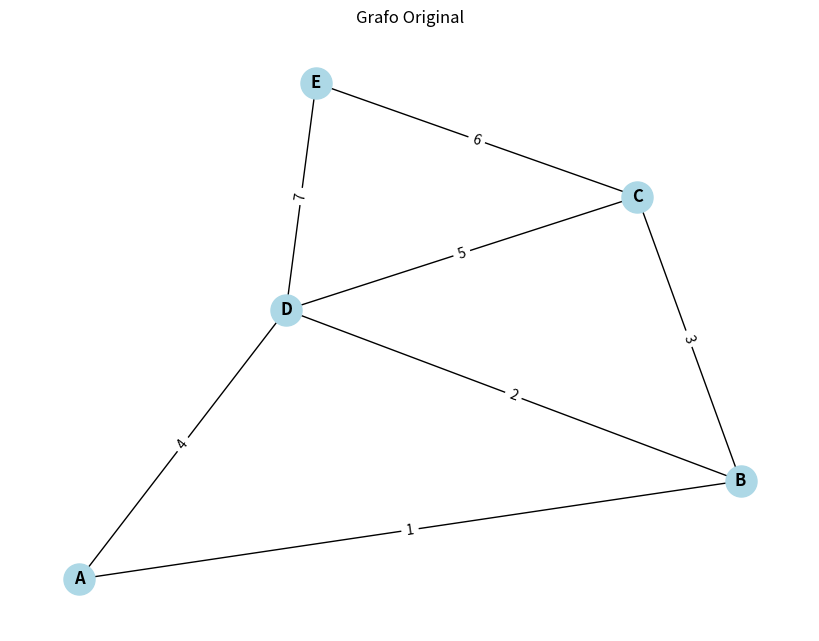
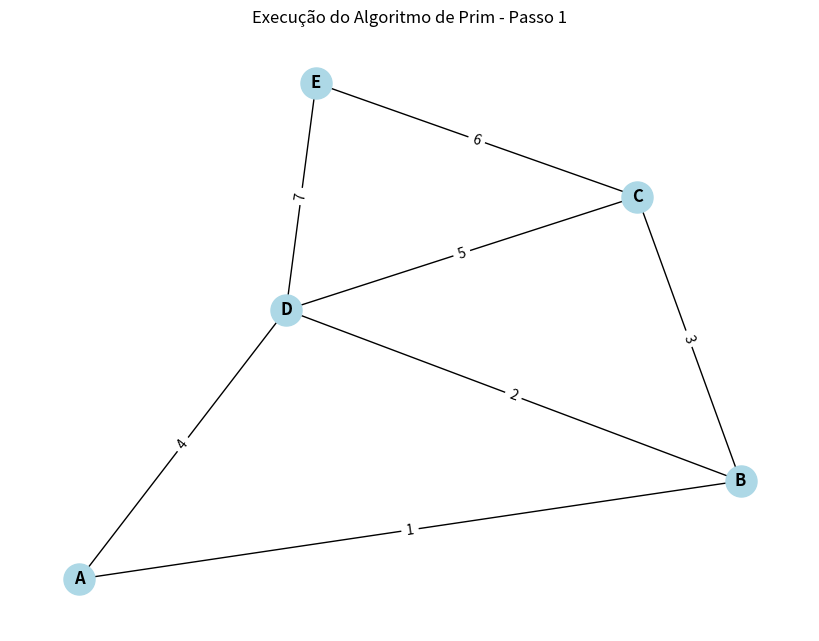
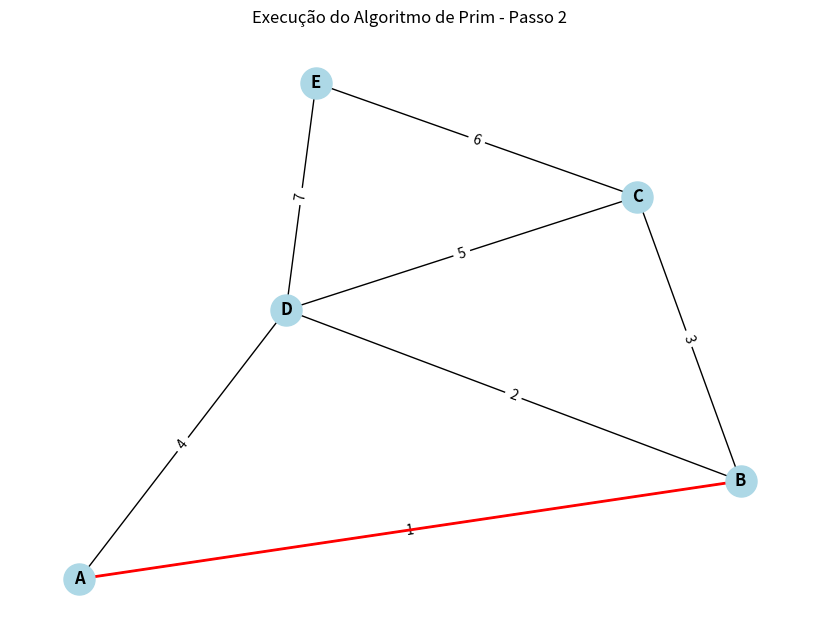
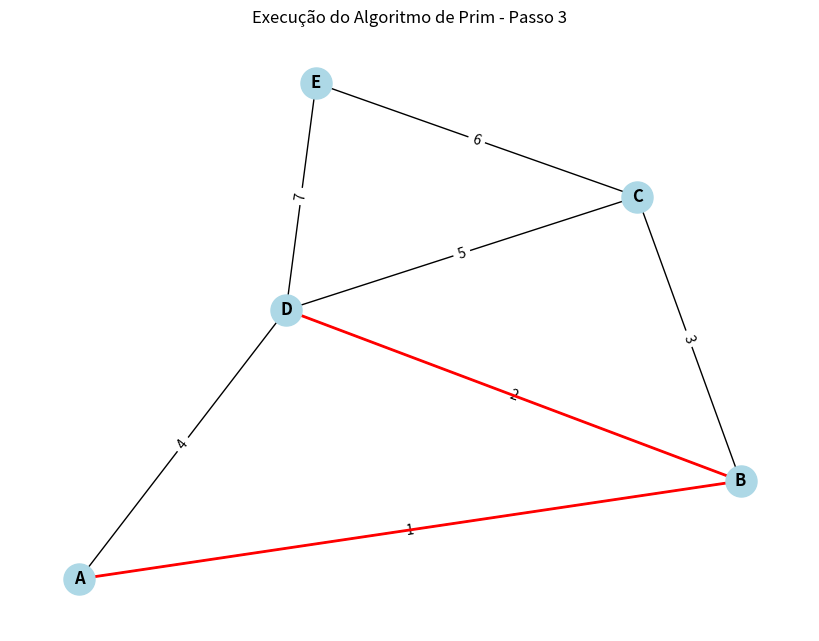
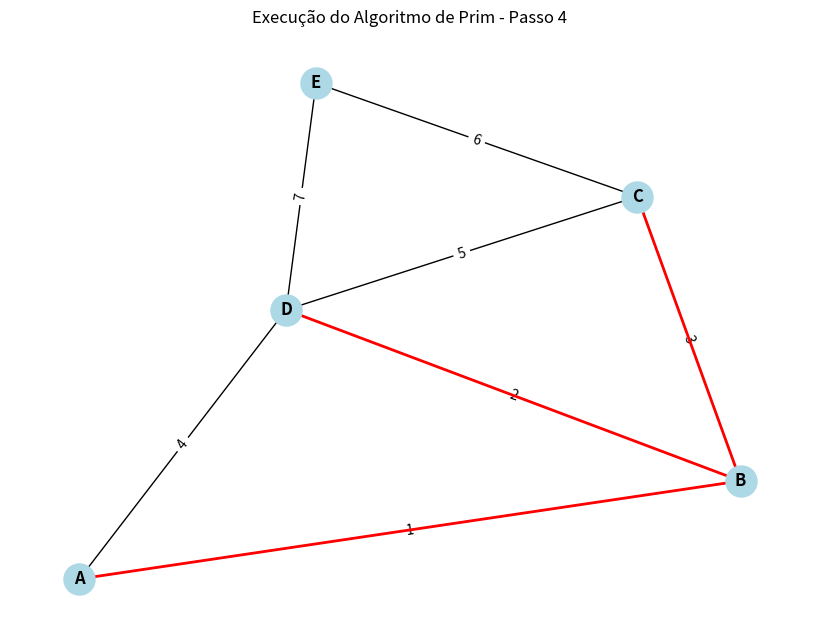
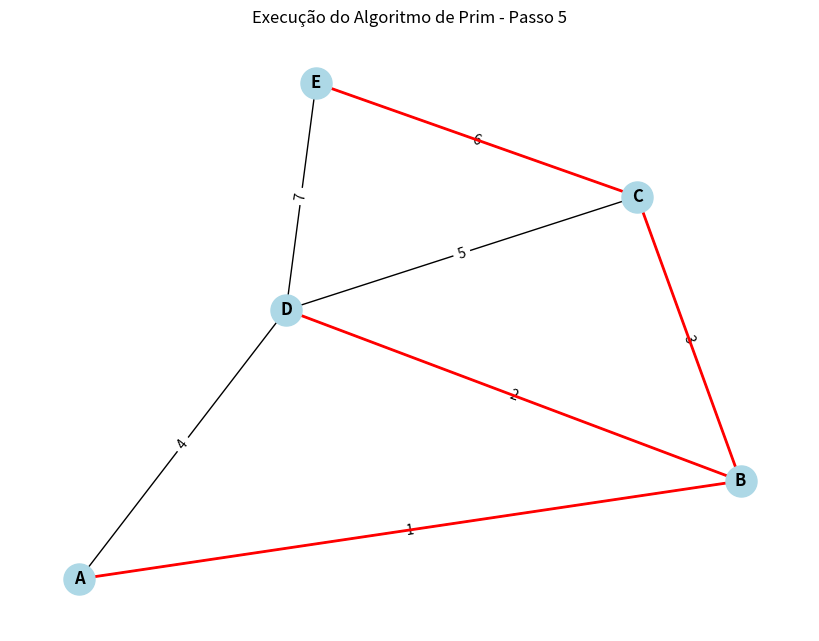

Generate these figures, in order, with matplotlib:
import heapq
import networkx as nx
import matplotlib.pyplot as plt
import time

def prim_mst_visual(graph, weights, root):
    """
    Implementação do algoritmo de Prim com visualização gráfica.

    Parâmetros:
    - graph: Um dicionário representando o grafo {vértice: [vizinhos]}.
    - weights: Um dicionário de pesos {(u, v): peso}.
    - root: O vértice inicial da MST.
    """
    # Inicialização
    key = {u: float('inf') for u in graph}  # Valores-chave iniciais como infinito
    parent = {u: None for u in graph}      # Predecessor de cada vértice
    visited = set()                        # Conjunto de vértices incluídos na MST
    key[root] = 0                          # Chave do vértice raiz como 0

    # Fila de prioridade (min-heap), contendo (peso, vértice)
    priority_queue = [(0, root)]

    mst_edges = []  # Lista para armazenar as arestas da MST

    # Criando o grafo com NetworkX
    G = nx.Graph()
    for u in graph:
        for v in graph[u]:
            G.add_edge(u, v, weight=weights[(u, v)])

    # Layout do grafo para visualização
    pos = nx.spring_layout(G)

    # Visualização inicial
    plt.figure(figsize=(8, 6))
    nx.draw(G, pos, with_labels=True, node_color='lightblue', node_size=500, font_weight='bold')
    labels = nx.get_edge_attributes(G, 'weight')
    nx.draw_networkx_edge_labels(G, pos, edge_labels=labels)
    plt.title("Grafo Original")
    plt.show()

    step = 1  # Contador de etapas

    while priority_queue:
        weight_u, u = heapq.heappop(priority_queue)

        if u in visited:
            continue

        visited.add(u)
        print(f"\n### Passo {step} ###")
        print(f"Processando vértice: {u} (Peso: {weight_u})")

        # Adiciona a aresta à MST se tiver um pai
        if parent[u] is not None:
            mst_edges.append((parent[u], u))
            print(f"Aresta adicionada à MST: ({parent[u]}, {u}) - Peso: {weight_u}")

        # Atualiza os vizinhos
        for v in graph[u]:
            if v not in visited and weights[(u, v)] < key[v]:
                key[v] = weights[(u, v)]
                parent[v] = u
                heapq.heappush(priority_queue, (key[v], v))

        # Visualização gráfica do progresso
        plt.figure(figsize=(8, 6))
        nx.draw(G, pos, with_labels=True, node_color='lightblue', node_size=500, font_weight='bold')
        labels = nx.get_edge_attributes(G, 'weight')
        nx.draw_networkx_edge_labels(G, pos, edge_labels=labels)

        # Desenha as arestas da MST em destaque
        nx.draw_networkx_edges(G, pos, edgelist=mst_edges, edge_color='red', width=2)

        plt.title(f"Execução do Algoritmo de Prim - Passo {step}")
        plt.show()

        time.sleep(1)  # Pausa para visualização
        step += 1

    print("\n### Árvore Geradora Mínima Final ###")
    for u, v in mst_edges:
        print(f"Aresta: ({u}, {v}) - Peso: {weights[(u, v)]}")
    
    return mst_edges

# Exemplo de uso
if __name__ == "__main__":
    # Representação do grafo
    graph = {
        'A': ['B', 'D'],
        'B': ['A', 'C', 'D'],
        'C': ['B', 'D', 'E'],
        'D': ['A', 'B', 'C', 'E'],
        'E': ['C', 'D']
    }
    
    # Pesos das arestas
    weights = {
        ('A', 'B'): 1, ('B', 'A'): 1,
        ('A', 'D'): 4, ('D', 'A'): 4,
        ('B', 'C'): 3, ('C', 'B'): 3,
        ('B', 'D'): 2, ('D', 'B'): 2,
        ('C', 'D'): 5, ('D', 'C'): 5,
        ('C', 'E'): 6, ('E', 'C'): 6,
        ('D', 'E'): 7, ('E', 'D'): 7
    }
    
    # Executa o algoritmo
    root = 'A'
    prim_mst_visual(graph, weights, root)
